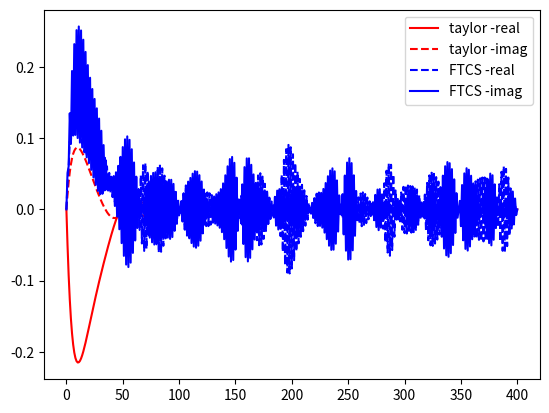

Write Python code to recreate this figure.
# -*- coding: utf-8 -*-
"""
Created on Sun Mar  6 13:40:43 2022

[redacted]
"""

import numpy as np
from scipy.linalg.blas import zgemv
import matplotlib.pyplot as plt
import sys

dt = 0.001
dx = 0.1
order = 1
t_initial = 0
T = 6
N = int(T/dt) # number of time steps
L = 40 # extent of domain ±L
x = np.arange(0, L+dx, dx)
# x = np.arange(dx, L+dx, dx)
# Softened core potential: mimics coulomb but removes singularity at x=0
q = 4
V = - 1/(x**q+0.1**q)**(1/q) 
# V = -1/np.abs(x)

A = np.zeros((len(x), len(x)))

for i in range(1, len(x)-1):
    A[i, i-1] = -1/(2*(dx**2))
    A[i, i] = (1/dx**2) + V[i]
    A[i, i+1] = -1/(2*(dx**2))

eig_val, eig_vec = np.linalg.eig(A)

sorted_eig_val = np.sort(eig_val)
sorted_eig_vec = eig_vec[:, eig_val.argsort()]



# Set up matrix problem
def init(sorted_eig_vec):
    psi = sorted_eig_vec[:, 0] + 0j*sorted_eig_vec[:, 0]
    return(psi)

E0 = 0.5
omega = 1  # 2*np.pi/(T)

def external_potential(t):
    return E0*np.sin(omega*t)*np.sin(np.pi*t/T)**8 * x

def nsd(psi, dx):
    return np.concatenate(([0], (psi[2:] + psi[:-2] - 2*psi[1:-1])/(dx*dx), [0]))

def update(psi, dx, dt, t):
    d_psi = (-0.5*nsd(psi, dx) + (V+external_potential(t))*psi)* -1j * dt
    return d_psi

def taylor(psi, dt, t, order):
    current_term = psi
    for ii in range(order):
        alpha=(1.0/(ii+1))*-1j*dt
        next_term = (-0.5*nsd(current_term, dx) + (V+external_potential(t))*current_term)*alpha 
        psi += next_term
        current_term = next_term
    return(psi)

def FTCS_propagate(T, dx, dt, psi):
    t = 0
    while t<T:
        d_psi = update(psi, dx, dt, t)
        psi += d_psi
        norm = np.trapz(np.abs(psi)**2)
        if norm > 2:
            print(f"ERROR FTCS: norm = {norm}")
            break
        t += dt
    return psi

def taylor_propagate(T, dt, psi, order=1):
    t = 0
    while t<T:
        psi = taylor(psi, dt, t, order)
        t += dt
        norm = np.trapz(np.abs(psi)**2)
        if norm > 2:
            print(f"ERROR Taylor: norm = {norm}")
            break
    return psi

ground_norm = np.trapz(np.abs(sorted_eig_vec[:, 0] + 0j*sorted_eig_vec[:, 0])**2)
norms = [ground_norm]

psi = init(sorted_eig_vec)
psi = taylor_propagate(T, dt, psi, order=4)
print(psi[1])
plt.plot(np.real(psi), 'r', label="taylor -real")
plt.plot(np.imag(psi), 'r--', label="taylor -imag")
psi= init(sorted_eig_vec)
ftcsmeth = FTCS_propagate(T, dx, dt, psi)
print(psi[1])
plt.plot(np.real(ftcsmeth), 'b--', label="FTCS -real")
plt.plot(np.imag(ftcsmeth), 'b', label="FTCS -imag")

plt.legend()
#plt.plot(range(len(norms)), norms)
plt.show()
